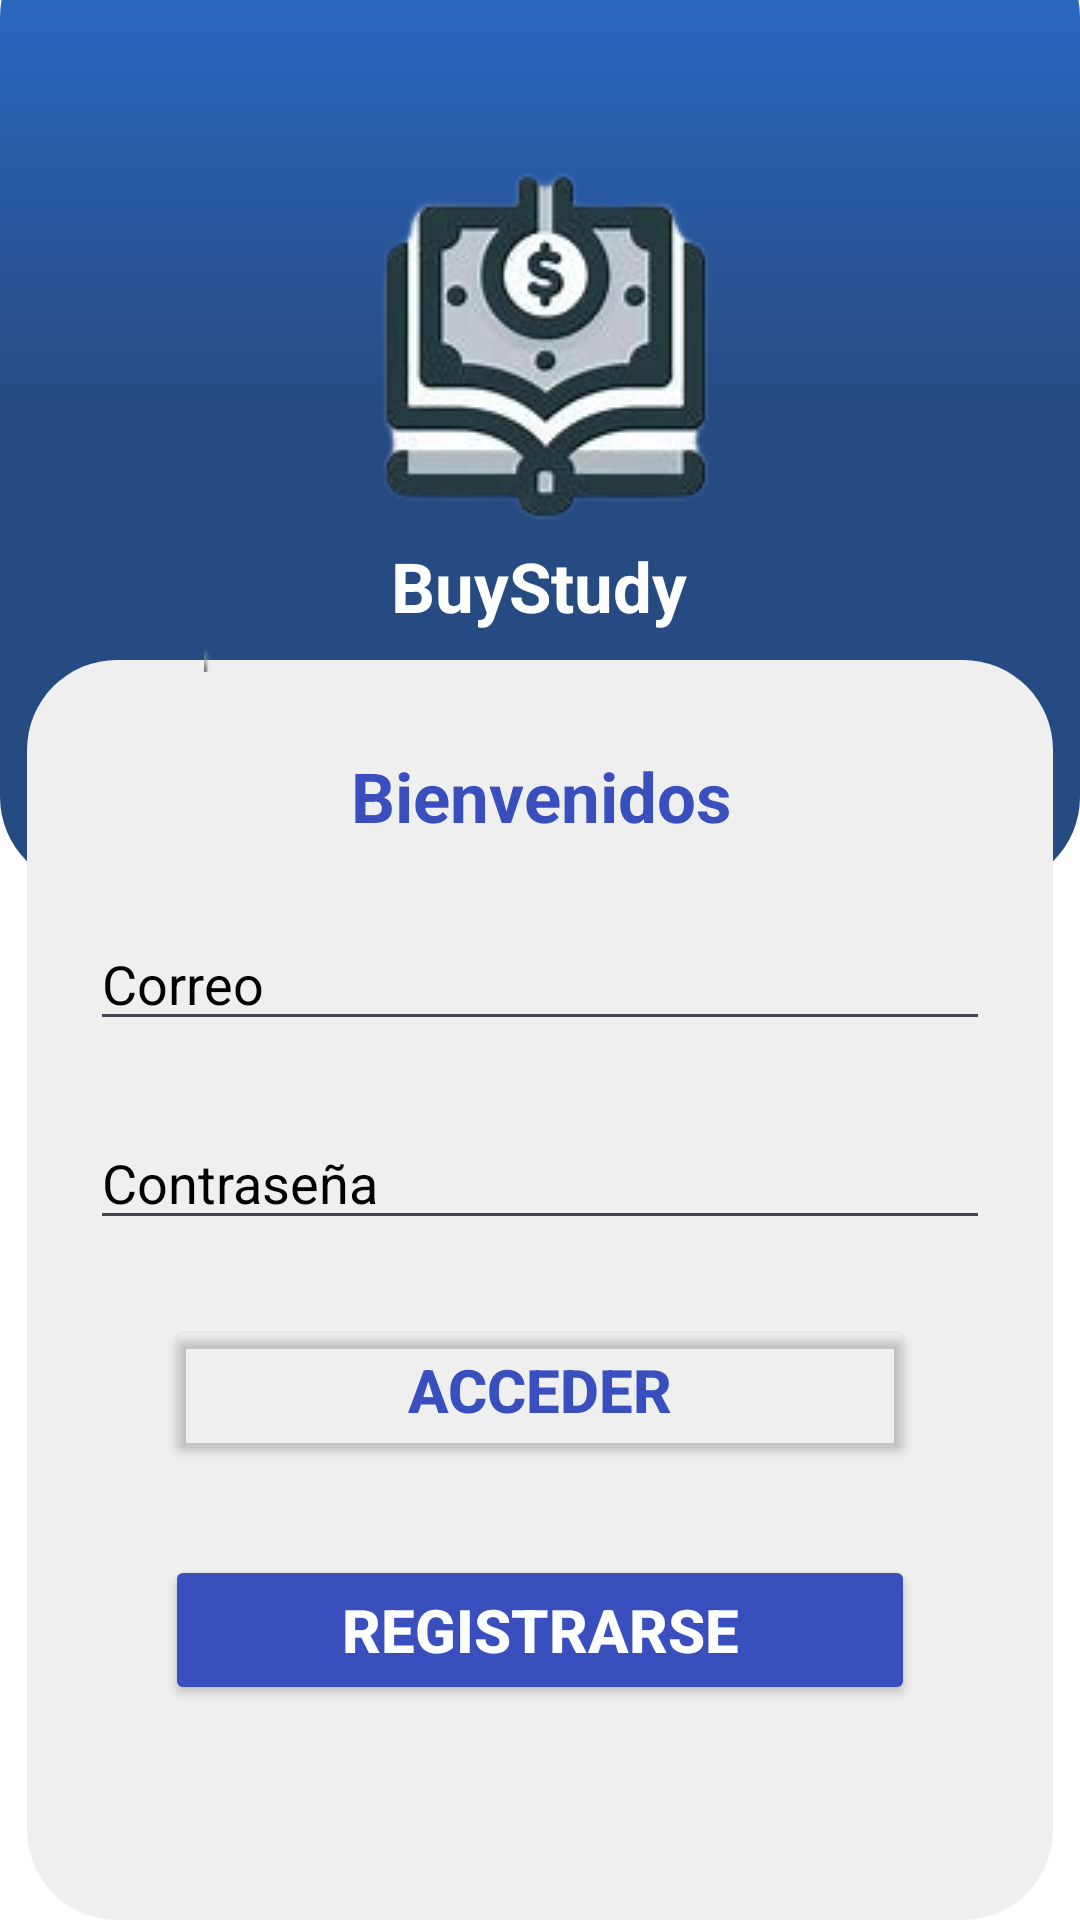

Write the Android layout XML for this screen, with the resource values it uses.
<!-- AndroidManifest.xml: application theme Theme.BuyStudy -->
<!-- res/layout/activity_main.xml -->
<?xml version="1.0" encoding="utf-8"?>
<ScrollView
    xmlns:android="http://schemas.android.com/apk/res/android"
    xmlns:app="http://schemas.android.com/apk/res-auto"
    xmlns:tools="http://schemas.android.com/tools"
    android:layout_width="match_parent"
    android:layout_height="match_parent"
    android:background="@color/white">

    <androidx.constraintlayout.widget.ConstraintLayout
        android:layout_width="match_parent"
        android:layout_height="match_parent"
        tools:context=".ui.MainActivity"
        android:background="@color/white">


        <ImageView
            android:id="@+id/imageView4"
            android:layout_width="match_parent"
            android:layout_height="320dp"
            android:layout_marginTop="-25dp"
            app:layout_constraintEnd_toEndOf="parent"
            app:layout_constraintHorizontal_bias="1.0"
            app:layout_constraintStart_toStartOf="parent"
            app:layout_constraintTop_toTopOf="parent"
            app:srcCompat="@drawable/layout" />

        <ImageView
            android:id="@+id/fondo"
            android:layout_width="342dp"
            android:layout_height="420dp"
            android:layout_marginTop="220dp"
            android:tint="#f0efef"
            app:layout_constraintEnd_toEndOf="parent"
            app:layout_constraintHorizontal_bias="0.492"
            app:layout_constraintStart_toStartOf="parent"
            app:layout_constraintTop_toTopOf="parent"
            app:srcCompat="@drawable/layout" />

        <LinearLayout
            android:id="@+id/linearLayout"
            android:layout_width="match_parent"
            android:layout_height="wrap_content"
            android:layout_marginStart="25dp"
            android:layout_marginTop="250dp"
            android:layout_marginEnd="25dp"
            android:orientation="vertical"
            app:layout_constraintEnd_toEndOf="parent"
            app:layout_constraintStart_toStartOf="parent"
            app:layout_constraintTop_toTopOf="parent">

            <TextView
                android:id="@+id/bienvenidos"
                android:layout_width="300dp"
                android:layout_height="wrap_content"
                android:layout_weight="1"
                android:text="@string/bienvenidos"
                android:textColor="#384fbd"
                android:textSize="23dp"
                android:textStyle="bold"
                android:textAlignment="center"
                android:layout_gravity="center"/>

            <EditText
                android:id="@+id/emailLogin"
                android:layout_width="300dp"
                android:layout_height="wrap_content"
                android:layout_marginLeft="30dp"
                android:layout_marginRight="30dp"
                android:ems="10"
                android:layout_gravity="center"
                android:hint="@string/correo"
                android:textColorHint="@color/black"
                android:textColor="@color/black"
                android:layout_marginTop="25dp"
                android:inputType="textEmailAddress" />


            <EditText
                android:id="@+id/passwordLogin"
                android:layout_width="300dp"
                android:layout_height="wrap_content"
                android:layout_marginLeft="30dp"
                android:layout_marginTop="25dp"
                android:layout_marginRight="30dp"
                android:ems="10"
                android:layout_gravity="center"
                android:textColorHint="@color/black"
                android:textColor="@color/black"
                android:hint="@string/contraseña"
                android:inputType="textPassword" />

            <Button
                android:id="@+id/btnAccederLogin"
                android:layout_width="250dp"
                android:layout_height="50dp"
                android:layout_gravity="center"
                android:layout_marginTop="25dp"
                android:backgroundTint="@android:color/transparent"
                app:strokeColor="#384fbd"
                app:strokeWidth="3dp"
                android:text="@string/acceder"
                android:textColor="#384fbd"
                android:textSize="20sp"
                android:textStyle="bold"
                tools:layout_editor_absoluteX="54dp"
                tools:layout_editor_absoluteY="545dp" />

            <Button
                android:id="@+id/btnRegistrarLogin"
                android:layout_width="250dp"
                android:layout_height="50dp"
                android:backgroundTint="#384fbd"
                android:text="@string/registrarse"
                android:textSize="20sp"
                android:textStyle="bold"
                android:textColor="@color/white"
                android:layout_marginTop="30dp"
                tools:layout_editor_absoluteX="57dp"
                tools:layout_editor_absoluteY="463dp"
                android:layout_gravity="center"/>

        </LinearLayout>

        <ImageView
            android:id="@+id/imageView"
            android:layout_width="wrap_content"
            android:layout_height="wrap_content"
            app:layout_constraintEnd_toEndOf="parent"
            app:layout_constraintStart_toStartOf="parent"
            app:layout_constraintTop_toTopOf="parent"
            app:srcCompat="@drawable/buystudy" />

        <TextView
            android:id="@+id/buystudy"
            android:layout_width="300dp"
            android:layout_height="wrap_content"
            android:layout_gravity="center"
            android:layout_marginTop="180dp"
            android:layout_weight="1"
            android:text="BuyStudy"
            android:textAlignment="center"
            android:textColor="@color/white"
            android:textSize="23dp"
            android:textStyle="bold"
            app:layout_constraintEnd_toEndOf="parent"
            app:layout_constraintHorizontal_bias="0.495"
            app:layout_constraintStart_toStartOf="parent"
            app:layout_constraintTop_toTopOf="parent" />

    </androidx.constraintlayout.widget.ConstraintLayout>
</ScrollView>
<!-- resources referenced by this layout -->
<resources>
  <color name="black">#FF000000</color>
  <color name="white">#FFFFFFFF</color>
  <!-- drawable buystudy: png bitmap (drawable, 26092 bytes) -->
  <!-- drawable layout (drawable) -->
  <?xml version="1.0" encoding="utf-8"?>
  <shape xmlns:android="http://schemas.android.com/apk/res/android">
  
      <padding
          android:bottom="20dp"
          android:left="20dp"
          android:right="20dp"
          android:top="20dp"/>
  
      <corners
          android:radius="30dp"/>
  
      <gradient
          android:startColor="#2b6cca"
          android:centerColor="#264b82"
          android:endColor="#264b82"
          android:type="linear"
          android:angle="-45"/>
  </shape>
  <string name="acceder">Acceder</string>
  <string name="bienvenidos">Bienvenidos</string>
  <string name="correo">Correo</string>
  <string name="registrarse">Registrarse</string>
  <style name="Theme.BuyStudy" parent="Base.Theme.BuyStudy" />
  <style name="Base.Theme.BuyStudy" parent="Theme.Material3.DayNight.NoActionBar">
          
          
      </style>
</resources>
